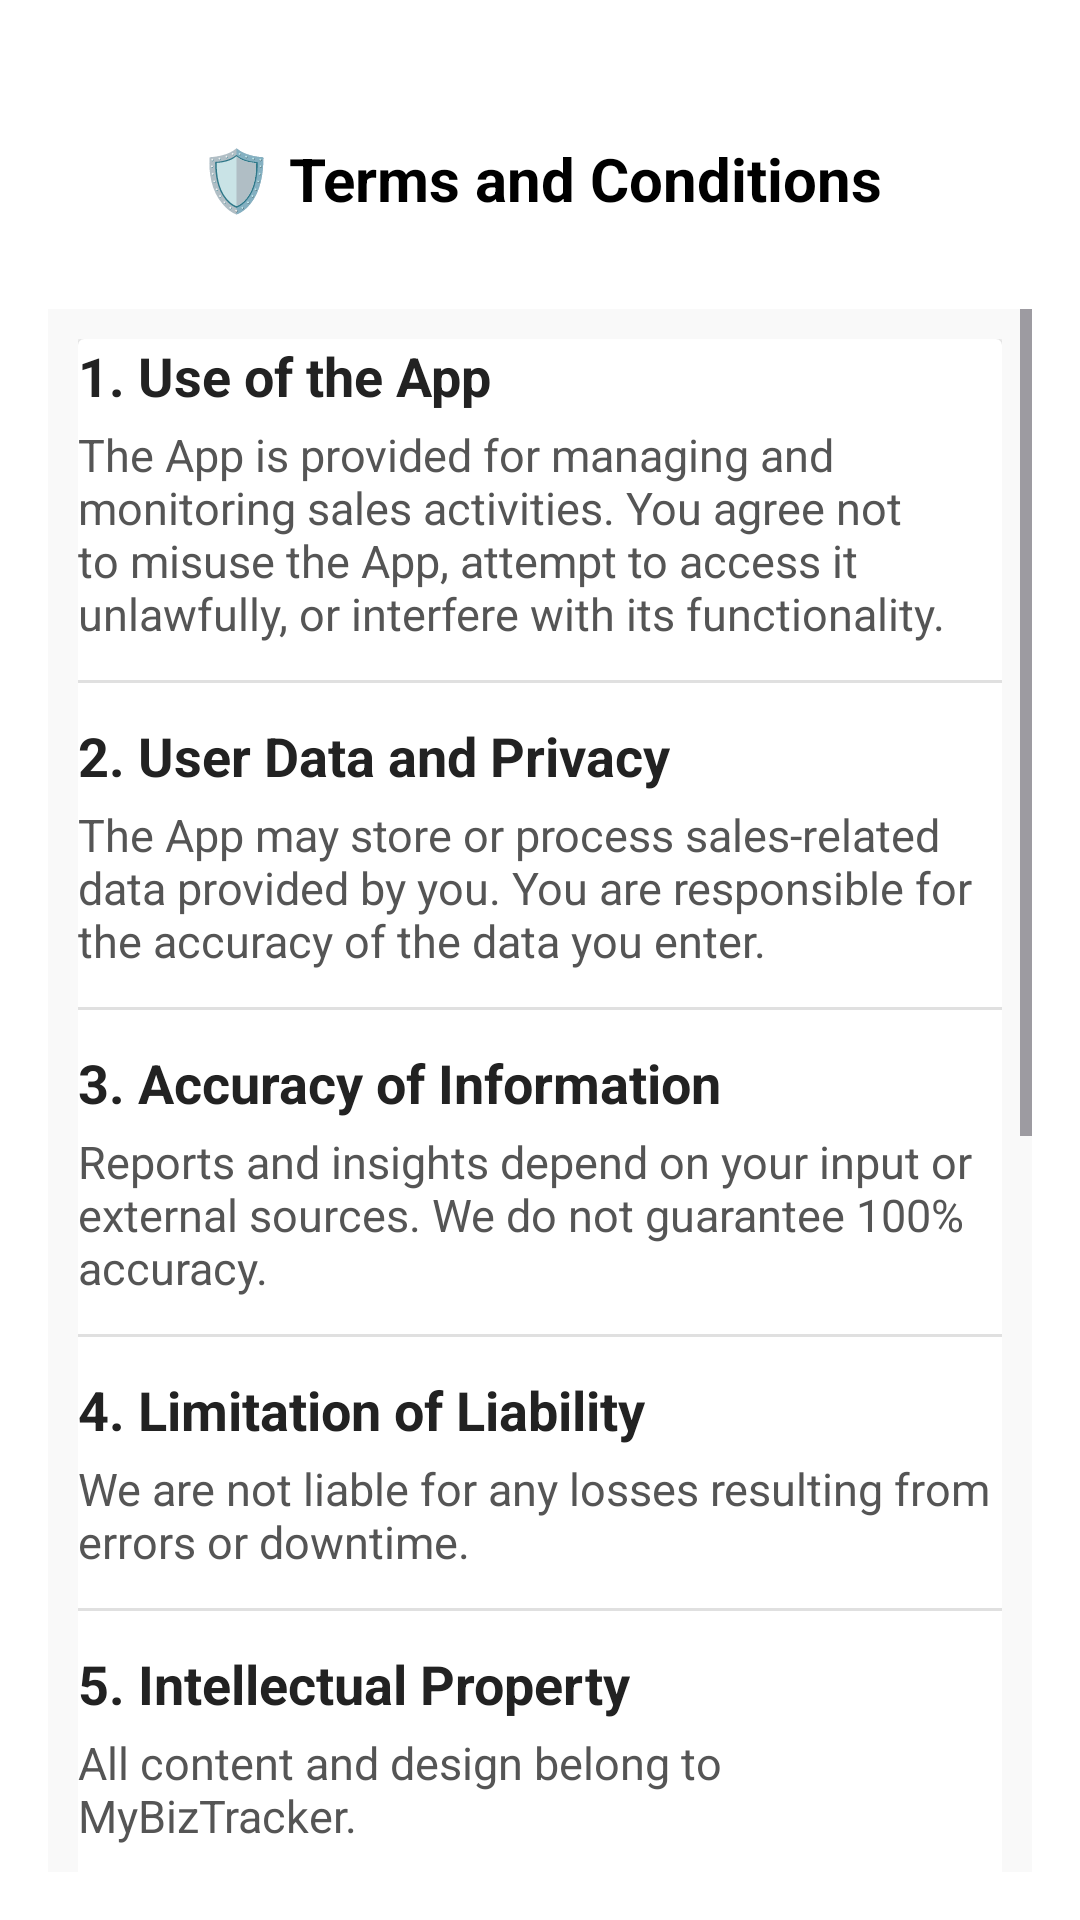

Layout XML and referenced resources for this Android screen:
<!-- AndroidManifest.xml: application theme Base.Theme.Shops -->
<!-- res/layout/activity_terms.xml -->
<?xml version="1.0" encoding="utf-8"?>
<LinearLayout xmlns:android="http://schemas.android.com/apk/res/android"
    android:id="@+id/main"
    android:layout_width="match_parent"
    android:layout_height="match_parent"
    android:orientation="vertical"
    android:padding="16dp">

    <TextView
        android:layout_width="match_parent"
        android:layout_height="wrap_content"
        android:layout_marginBottom="10dp"
        android:text="🛡️ Terms and Conditions"
        android:textAlignment="center"
        android:layout_margin="30dp"
        android:textColor="@android:color/black"
        android:textSize="20sp"
        android:textStyle="bold" />
    <ScrollView
        android:layout_width="match_parent"
        android:layout_height="match_parent"
        android:background="#F9F9F9"
       >

        <LinearLayout
            android:layout_width="match_parent"
            android:layout_height="wrap_content"
            android:orientation="vertical"
            android:padding="10dp">

            
            <androidx.cardview.widget.CardView
                android:layout_width="match_parent"
                android:layout_height="wrap_content"
                android:backgroundTint="#FFFFFF"
                android:padding="14dp">

                <LinearLayout
                    android:layout_width="match_parent"
                    android:layout_height="wrap_content"
                    android:orientation="vertical">

                    
                    <TextView
                        android:layout_width="wrap_content"
                        android:layout_height="wrap_content"
                        android:layout_marginBottom="4dp"
                        android:text="1. Use of the App"
                        android:textColor="#222222"
                        android:textSize="18sp"
                        android:textStyle="bold" />

                    <TextView
                        android:layout_width="wrap_content"
                        android:layout_height="wrap_content"
                        android:layout_marginBottom="12dp"
                        android:text="The App is provided for managing and monitoring sales activities. You agree not to misuse the App, attempt to access it unlawfully, or interfere with its functionality."
                        android:textColor="#555555"
                        android:textSize="15sp" />

                    
                    <View
                        android:layout_width="match_parent"
                        android:layout_height="1dp"
                        android:layout_marginBottom="12dp"
                        android:background="#E0E0E0" />

                    
                    <TextView
                        android:layout_width="wrap_content"
                        android:layout_height="wrap_content"
                        android:layout_marginBottom="4dp"
                        android:text="2. User Data and Privacy"
                        android:textColor="#222222"
                        android:textSize="18sp"
                        android:textStyle="bold" />

                    <TextView
                        android:layout_width="wrap_content"
                        android:layout_height="wrap_content"
                        android:layout_marginBottom="12dp"
                        android:text="The App may store or process sales-related data provided by you. You are responsible for the accuracy of the data you enter."
                        android:textColor="#555555"
                        android:textSize="15sp" />

                    
                    <View
                        android:layout_width="match_parent"
                        android:layout_height="1dp"
                        android:layout_marginBottom="12dp"
                        android:background="#E0E0E0" />

                    <TextView
                        android:layout_width="wrap_content"
                        android:layout_height="wrap_content"
                        android:layout_marginBottom="4dp"
                        android:text="3. Accuracy of Information"
                        android:textColor="#222222"
                        android:textSize="18sp"
                        android:textStyle="bold" />

                    <TextView
                        android:layout_width="wrap_content"
                        android:layout_height="wrap_content"
                        android:layout_marginBottom="12dp"
                        android:text="Reports and insights depend on your input or external sources. We do not guarantee 100% accuracy."
                        android:textColor="#555555"
                        android:textSize="15sp" />

                    
                    <View
                        android:layout_width="match_parent"
                        android:layout_height="1dp"
                        android:layout_marginBottom="12dp"
                        android:background="#E0E0E0" />

                    
                    <TextView
                        android:layout_width="wrap_content"
                        android:layout_height="wrap_content"
                        android:layout_marginBottom="4dp"
                        android:text="4. Limitation of Liability"
                        android:textColor="#222222"
                        android:textSize="18sp"
                        android:textStyle="bold" />

                    <TextView
                        android:layout_width="wrap_content"
                        android:layout_height="wrap_content"
                        android:layout_marginBottom="12dp"
                        android:text="We are not liable for any losses resulting from errors or downtime."
                        android:textColor="#555555"
                        android:textSize="15sp" />

                    
                    <View
                        android:layout_width="match_parent"
                        android:layout_height="1dp"
                        android:layout_marginBottom="12dp"
                        android:background="#E0E0E0" />

                    
                    <TextView
                        android:layout_width="wrap_content"
                        android:layout_height="wrap_content"
                        android:layout_marginBottom="4dp"
                        android:text="5. Intellectual Property"
                        android:textColor="#222222"
                        android:textSize="18sp"
                        android:textStyle="bold" />

                    <TextView
                        android:layout_width="wrap_content"
                        android:layout_height="wrap_content"
                        android:layout_marginBottom="12dp"
                        android:text="All content and design belong to MyBizTracker."
                        android:textColor="#555555"
                        android:textSize="15sp" />

                    
                    <View
                        android:layout_width="match_parent"
                        android:layout_height="1dp"
                        android:layout_marginBottom="12dp"
                        android:background="#E0E0E0" />

                    
                    <TextView
                        android:layout_width="wrap_content"
                        android:layout_height="wrap_content"
                        android:layout_marginBottom="4dp"
                        android:text="6. Termination"
                        android:textColor="#222222"
                        android:textSize="18sp"
                        android:textStyle="bold" />

                    <TextView
                        android:layout_width="wrap_content"
                        android:layout_height="wrap_content"
                        android:layout_marginBottom="12dp"
                        android:text="We may suspend access if you misuse the App."
                        android:textColor="#555555"
                        android:textSize="15sp" />

                    
                    <View
                        android:layout_width="match_parent"
                        android:layout_height="1dp"
                        android:layout_marginBottom="12dp"
                        android:background="#E0E0E0" />

                    
                    <TextView
                        android:layout_width="wrap_content"
                        android:layout_height="wrap_content"
                        android:layout_marginBottom="4dp"
                        android:text="7. Changes to Terms"
                        android:textColor="#222222"
                        android:textSize="18sp"
                        android:textStyle="bold" />

                    <TextView
                        android:layout_width="wrap_content"
                        android:layout_height="wrap_content"
                        android:layout_marginBottom="12dp"
                        android:text="Updates may occur. Continued use means you accept them."
                        android:textColor="#555555"
                        android:textSize="15sp" />

                    
                    <View
                        android:layout_width="match_parent"
                        android:layout_height="1dp"
                        android:layout_marginBottom="12dp"
                        android:background="#E0E0E0" />

                    
                    <TextView
                        android:layout_width="wrap_content"
                        android:layout_height="wrap_content"
                        android:layout_marginBottom="4dp"
                        android:text="📧 Contact Us"
                        android:textColor="#222222"
                        android:textSize="18sp"
                        android:textStyle="bold" />

                    <TextView
                        android:layout_width="wrap_content"
                        android:layout_height="wrap_content"
                        android:text="For queries, please contact: sales@coachmol.com"
                        android:textColor="#555555"
                        android:layout_marginBottom="12dp"
                        android:textSize="15sp" />


                    <TextView
                        android:layout_width="wrap_content"
                        android:layout_height="wrap_content"
                        android:text="Please accept the Terms and Conditions to continue"
                        android:textSize="16sp"
                        android:layout_marginBottom="20dp"/>

                    <CheckBox
                        android:id="@+id/checkAccept"
                        android:layout_width="wrap_content"
                        android:layout_height="wrap_content"
                        android:text="I accept the Terms and Conditions"
                        android:textSize="16sp"/>



                </LinearLayout>


            </androidx.cardview.widget.CardView>

            
            <Button
                android:id="@+id/btnAccept"
                android:layout_width="match_parent"
                android:layout_height="wrap_content"
                android:layout_marginTop="20dp"
                android:backgroundTint="#007BFF"
                android:padding="10dp"
                android:enabled="false"
                android:text="Accept and Continue" />


        </LinearLayout>
    </ScrollView>
</LinearLayout>
<!-- resources referenced by this layout -->
<resources>
  <style name="Base.Theme.Shops" parent="Theme.Material3.Light.NoActionBar">
          
          
          <item name="android:forceDarkAllowed" tools:targetApi="q">false</item>
  
          
          <item name="android:windowBackground">#FFFFFF</item>
      </style>
</resources>
